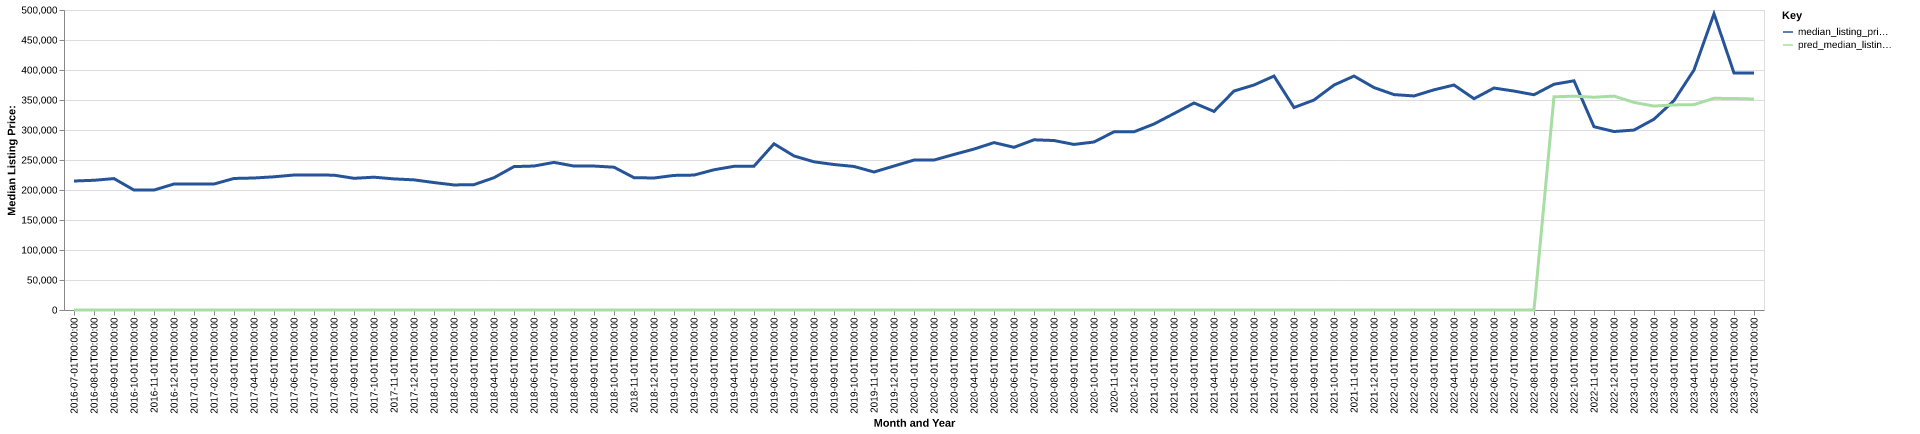

Source data for this figure (header and first rows):
date, time_idx, median_listing_price, thirty_year_interest_rate_five, month, county_name, active_listing_count, median_days_on_market, pred_median_listing_price, month_year
2016-07-01, 0, 215000, 3.72, 7, bayfield, wi, 368.0, 86.0, 0, Jul-2016
2016-08-01, 1, 216200, 3.73, 8, bayfield, wi, 365.0, 99.0, 0, Aug-2016
2016-09-01, 2, 219000, 3.66, 9, bayfield, wi, 368.0, 113.0, 0, Sep-2016
2016-10-01, 3, 199900, 3.64, 10, bayfield, wi, 349.0, 121.0, 0, Oct-2016
2016-11-01, 4, 199900, 3.66, 11, bayfield, wi, 306.0, 130.0, 0, Nov-2016
2016-12-01, 5, 210000, 3.48, 12, bayfield, wi, 253.0, 150.0, 0, Dec-2016
2017-01-01, 6, 210000, 3.45, 1, bayfield, wi, 234.0, 172.0, 0, Jan-2017
2017-02-01, 7, 209975, 3.5, 2, bayfield, wi, 224.0, 180.0, 0, Feb-2017
2017-03-01, 8, 219225, 3.52, 3, bayfield, wi, 239.0, 165.0, 0, Mar-2017
2017-04-01, 9, 220000, 4.03, 4, bayfield, wi, 258.0, 113.0, 0, Apr-2017
2017-05-01, 10, 222000, 4.32, 5, bayfield, wi, 299.0, 69.0, 0, May-2017
2017-06-01, 11, 224975, 4.2, 6, bayfield, wi, 345.0, 64.0, 0, Jun-2017
2017-07-01, 12, 225000, 4.19, 7, bayfield, wi, 354.0, 72.0, 0, Jul-2017
2017-08-01, 13, 224725, 4.3, 8, bayfield, wi, 346.0, 94.0, 0, Aug-2017
2017-09-01, 14, 219500, 4.1, 9, bayfield, wi, 324.0, 113.0, 0, Sep-2017
2017-10-01, 15, 221350, 4.05, 10, bayfield, wi, 310.0, 134.0, 0, Oct-2017
2017-11-01, 16, 218492, 3.94, 11, bayfield, wi, 280.0, 150.0, 0, Nov-2017
2017-12-01, 17, 216900, 4.03, 12, bayfield, wi, 261.0, 176.0, 0, Dec-2017
2018-01-01, 18, 212400, 3.93, 1, bayfield, wi, 217.0, 181.0, 0, Jan-2018
2018-02-01, 19, 208425, 3.83, 2, bayfield, wi, 220.0, 184.0, 0, Feb-2018
2018-03-01, 20, 208950, 3.94, 3, bayfield, wi, 230.0, 172.0, 0, Mar-2018
2018-04-01, 21, 220500, 3.95, 4, bayfield, wi, 223.0, 166.0, 0, Apr-2018
2018-05-01, 22, 239000, 3.99, 5, bayfield, wi, 237.0, 83.0, 0, May-2018
2018-06-01, 23, 239950, 4.15, 6, bayfield, wi, 264.0, 72.0, 0, Jun-2018
2018-07-01, 24, 246038, 4.4, 7, bayfield, wi, 274.0, 75.0, 0, Jul-2018
2018-08-01, 25, 239900, 4.46, 8, bayfield, wi, 266.0, 87.0, 0, Aug-2018
2018-09-01, 26, 239900, 4.58, 9, bayfield, wi, 261.0, 107.0, 0, Sep-2018
2018-10-01, 27, 238000, 4.66, 10, bayfield, wi, 253.0, 118.0, 0, Oct-2018
2018-11-01, 28, 220563, 4.62, 11, bayfield, wi, 226.0, 134.0, 0, Nov-2018
2018-12-01, 29, 220000, 4.54, 12, bayfield, wi, 217.0, 149.0, 0, Dec-2018
2019-01-01, 30, 224313, 4.6, 1, bayfield, wi, 187.0, 159.0, 0, Jan-2019
2019-02-01, 31, 224875, 4.72, 2, bayfield, wi, 188.0, 167.0, 0, Feb-2019
2019-03-01, 32, 233693, 4.9, 3, bayfield, wi, 191.0, 152.0, 0, Mar-2019
2019-04-01, 33, 239475, 4.94, 4, bayfield, wi, 195.0, 114.0, 0, Apr-2019
2019-05-01, 34, 239725, 4.75, 5, bayfield, wi, 207.0, 85.0, 0, May-2019
2019-06-01, 35, 277000, 4.51, 6, bayfield, wi, 226.0, 71.0, 0, Jun-2019
2019-07-01, 36, 256750, 4.41, 7, bayfield, wi, 249.0, 73.0, 0, Jul-2019
2019-08-01, 37, 246986, 4.41, 8, bayfield, wi, 250.0, 89.0, 0, Aug-2019
2019-09-01, 38, 242466, 4.2, 9, bayfield, wi, 246.0, 104.0, 0, Sep-2019
2019-10-01, 39, 239225, 4.14, 10, bayfield, wi, 237.0, 121.0, 0, Oct-2019
2019-11-01, 40, 230000, 3.84, 11, bayfield, wi, 205.0, 139.0, 0, Nov-2019
2019-12-01, 41, 239975, 3.81, 12, bayfield, wi, 175.0, 149.0, 0, Dec-2019
2020-01-01, 42, 249900, 3.75, 1, bayfield, wi, 153.0, 158.0, 0, Jan-2020
2020-02-01, 43, 249950, 3.73, 2, bayfield, wi, 148.0, 165.0, 0, Feb-2020
2020-03-01, 44, 259250, 3.78, 3, bayfield, wi, 149.0, 166.0, 0, Mar-2020
2020-04-01, 45, 268225, 3.75, 4, bayfield, wi, 157.0, 152.0, 0, Apr-2020
2020-05-01, 46, 279000, 3.74, 5, bayfield, wi, 163.0, 100.0, 0, May-2020
2020-06-01, 47, 271175, 3.72, 6, bayfield, wi, 165.0, 81.0, 0, Jun-2020
2020-07-01, 48, 283675, 3.49, 7, bayfield, wi, 149.0, 73.0, 0, Jul-2020
2020-08-01, 49, 282450, 3.65, 8, bayfield, wi, 130.0, 93.0, 0, Aug-2020
2020-09-01, 50, 275950, 3.33, 9, bayfield, wi, 123.0, 93.0, 0, Sep-2020
2020-10-01, 51, 280000, 3.28, 10, bayfield, wi, 105.0, 89.0, 0, Oct-2020
2020-11-01, 52, 297000, 3.21, 11, bayfield, wi, 97.0, 89.0, 0, Nov-2020
2020-12-01, 53, 297000, 3.07, 12, bayfield, wi, 87.0, 105.0, 0, Dec-2020
2021-01-01, 54, 310000, 2.99, 1, bayfield, wi, 75.0, 124.0, 0, Jan-2021
2021-02-01, 55, 327425, 2.93, 2, bayfield, wi, 58.0, 151.0, 0, Feb-2021
2021-03-01, 56, 345000, 2.88, 3, bayfield, wi, 46.0, 145.0, 0, Mar-2021
2021-04-01, 57, 330975, 2.84, 4, bayfield, wi, 46.0, 151.0, 0, Apr-2021
2021-05-01, 58, 364950, 2.71, 5, bayfield, wi, 50.0, 51.0, 0, May-2021
2021-06-01, 59, 375000, 2.79, 6, bayfield, wi, 67.0, 58.0, 0, Jun-2021
... 25 more rows
